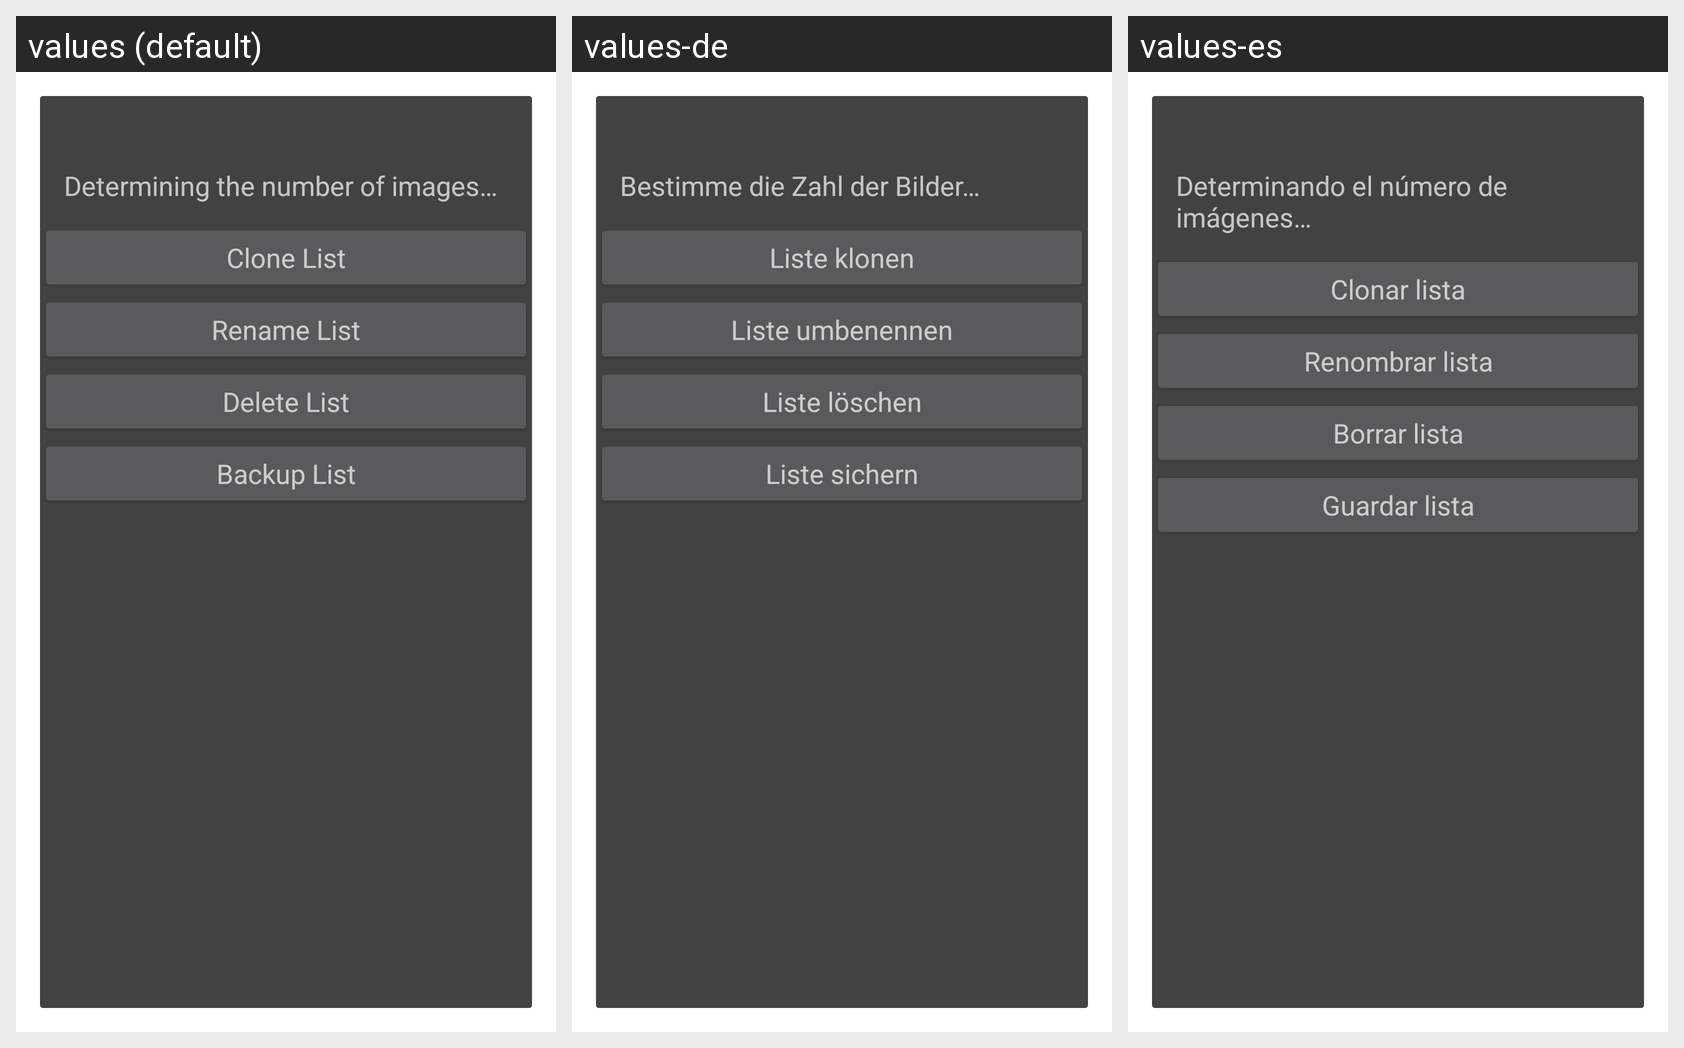

Here is an Android app screen in its default locale and in the app's own translations. Write out the translated-string differences for the strings that appear on this screen.
Android screen res/layout/activity_display_list_info.xml rendered under 3 locales, left to right: values (default), values-de, values-es. Device: Nexus 5 (rendered at 1080×1920; each locale shown at half size, 540×960, under a caption strip naming it); theme AppTheme.Dialog.
Strings drawn on this screen, with the default value and each locale's value (text and hints the layout hard-codes, and strings that could not be matched under every locale, appear in the picture but are not listed):

info_number_of_images_loading
  values: Determining the number of images…
  values-de: Bestimme die Zahl der Bilder…
  values-es: Determinando el número de imágenes…

button_clone_list
  values: Clone List
  values-de: Liste klonen
  values-es: Clonar lista

button_rename_list
  values: Rename List
  values-de: Liste umbenennen
  values-es: Renombrar lista

button_delete_list
  values: Delete List
  values-de: Liste löschen
  values-es: Borrar lista

button_backup_list
  values: Backup List
  values-de: Liste sichern
  values-es: Guardar lista
